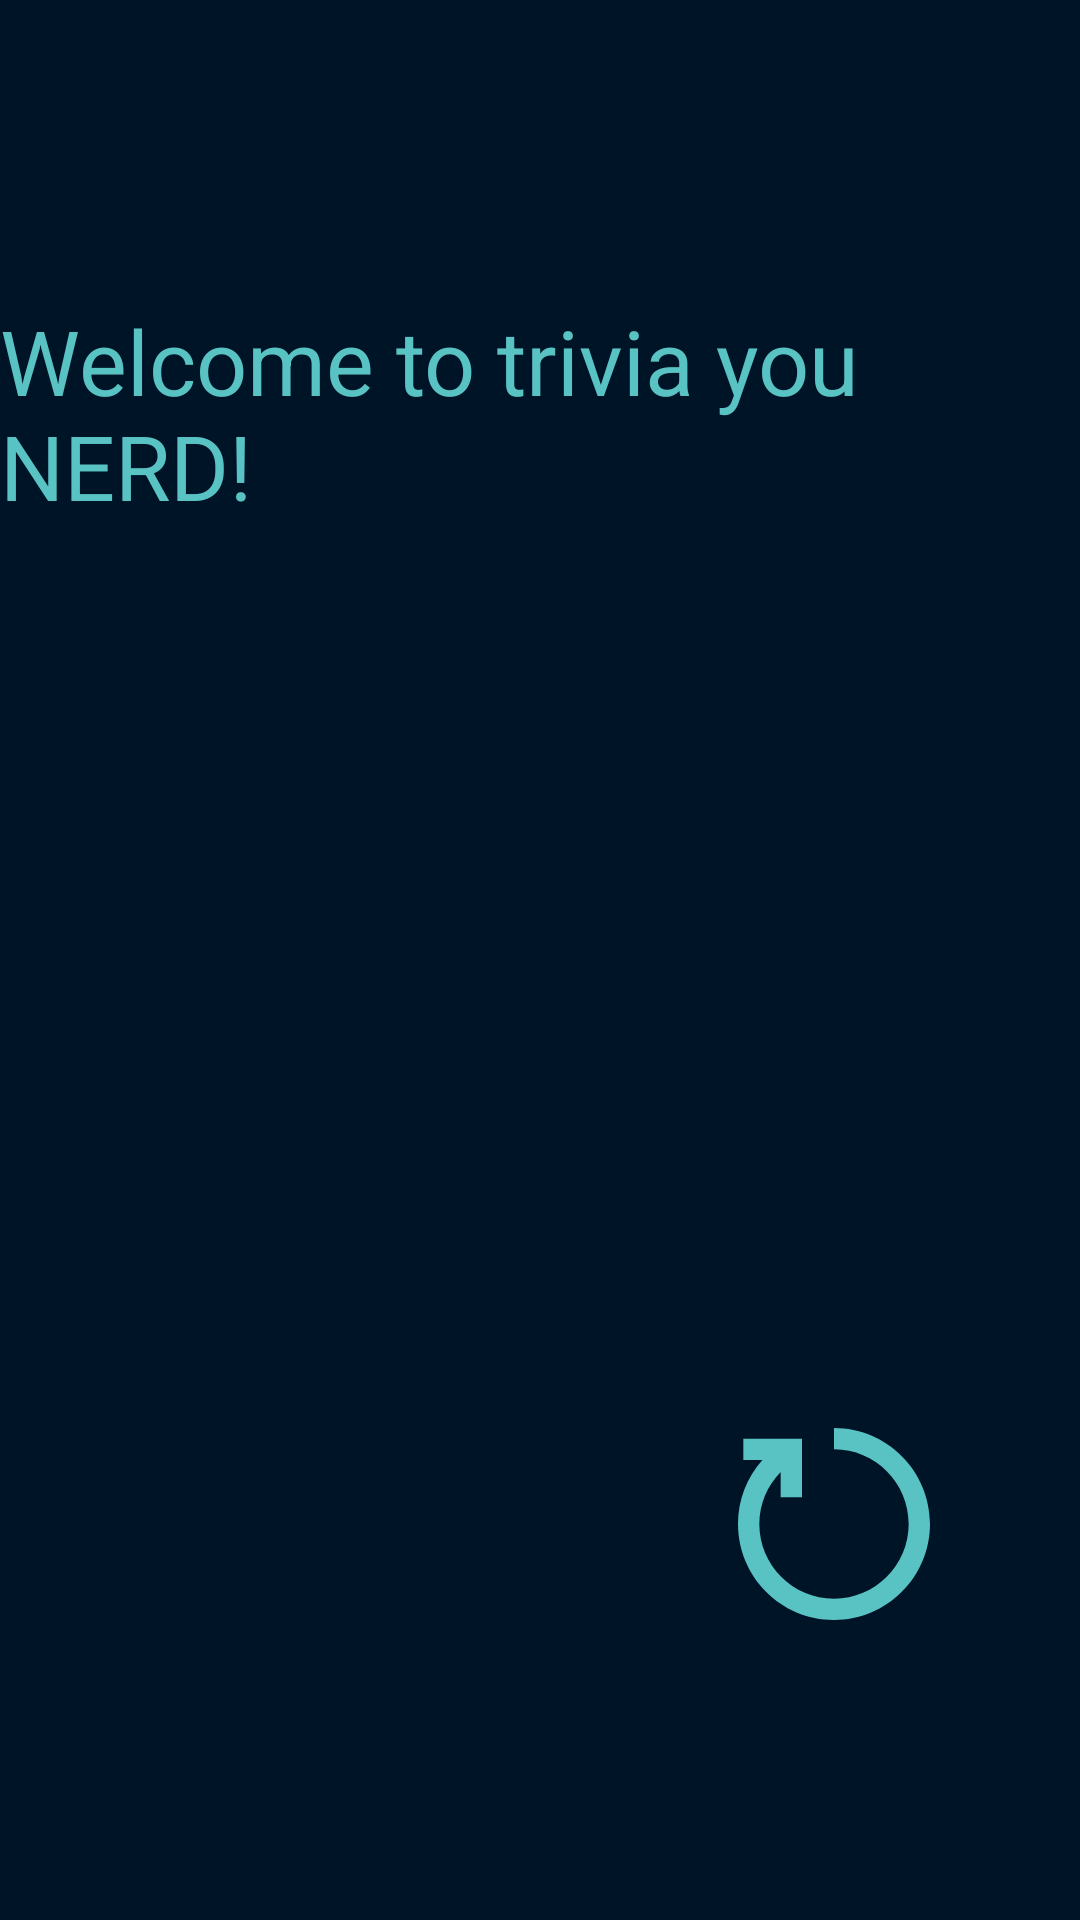

Reconstruct the res/layout file that produces this screen, plus the resources it refers to.
<!-- AndroidManifest.xml: application theme Theme.MaterialComponents -->
<!-- res/layout/fragment_random_food_facts.xml -->
<?xml version="1.0" encoding="utf-8"?>
<androidx.constraintlayout.widget.ConstraintLayout xmlns:android="http://schemas.android.com/apk/res/android"
    xmlns:app="http://schemas.android.com/apk/res-auto"
    xmlns:tools="http://schemas.android.com/tools"
    android:layout_width="match_parent"
    android:layout_height="match_parent"
    android:background="@color/oxford_blue">

    <com.google.android.material.textview.MaterialTextView
        android:id="@+id/materialTextView"
        android:layout_width="wrap_content"
        android:layout_height="wrap_content"
        android:layout_marginTop="100dp"
        android:text="@string/trivia_welcome_text"
        android:textSize="30sp"
        android:textColor="@color/robin_egg_blue"
        app:layout_constraintEnd_toEndOf="parent"
        app:layout_constraintStart_toStartOf="parent"
        app:layout_constraintTop_toTopOf="parent" />

    <com.google.android.material.textview.MaterialTextView
        android:id="@+id/trivia"
        android:layout_width="match_parent"
        android:layout_height="wrap_content"
        android:textSize="20sp"
        android:layout_marginTop="120dp"
        app:layout_constraintEnd_toEndOf="parent"
        app:layout_constraintStart_toStartOf="parent"
        app:layout_constraintTop_toBottomOf="@+id/materialTextView"
        />

    <androidx.recyclerview.widget.RecyclerView
        android:id="@+id/tag_view_pager"
        android:layout_width="wrap_content"
        android:layout_height="wrap_content"
        android:layout_marginTop="10dp"
        android:orientation="horizontal"
        app:layout_constraintEnd_toEndOf="@+id/trivia"
        app:layout_constraintStart_toStartOf="@+id/trivia"
        app:layout_constraintTop_toBottomOf="@+id/trivia" />

    <com.google.android.material.imageview.ShapeableImageView
        android:id="@+id/reset_button"
        android:layout_width="64dp"
        android:layout_height="64dp"
        android:src="@drawable/ic_reset_trivia"
        android:layout_marginBottom="100dp"
        android:layout_marginRight="50dp"
        app:layout_constraintBottom_toBottomOf="parent"
        app:layout_constraintEnd_toEndOf="parent" />


</androidx.constraintlayout.widget.ConstraintLayout>
<!-- resources referenced by this layout -->
<resources>
  <color name="oxford_blue">#001427</color>
  <color name="robin_egg_blue">#59C3C3</color>
  <!-- drawable ic_reset_trivia (drawable) -->
  <vector xmlns:android="http://schemas.android.com/apk/res/android"
      android:width="800dp"
      android:height="800dp"
      android:viewportWidth="1920"
      android:viewportHeight="1920">
    <path
        android:pathData="M960,0v213.3c411.6,0 746.7,334.9 746.7,746.7S1371.6,1706.7 960,1706.7 213.3,1371.7 213.3,960c0,-197 78.4,-382.5 213.3,-520.7v254.1H640V106.7H53.3V320h191C88.6,494.1 0,721 0,960c0,529.3 430.6,960 960,960s960,-430.7 960,-960S1489.4,0 960,0"
        android:fillColor="@color/robin_egg_blue"
        android:fillType="evenOdd"/>
  </vector>
  <string name="trivia_welcome_text">Welcome to trivia you NERD!</string>
</resources>
